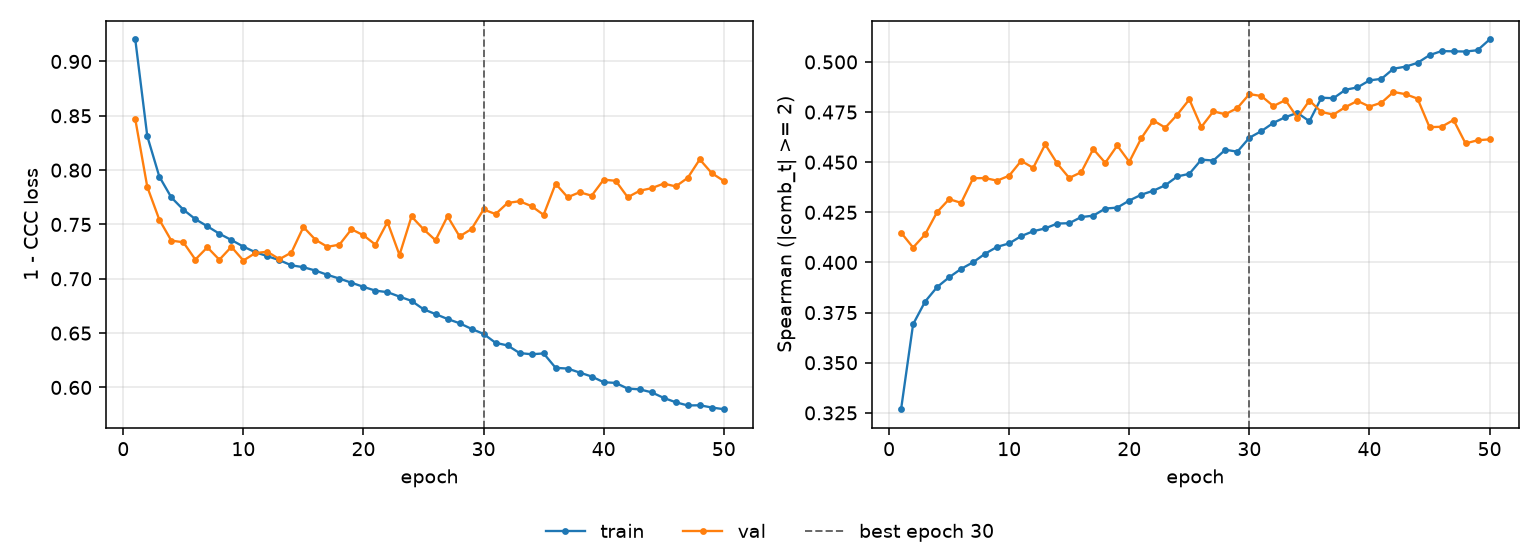

The table this chart was drawn from, first rows:
epoch, tr_loss, vl_loss, tr_sp, vl_sp, is_best
1, 0.9202, 0.8468, 0.3268, 0.4149, False
2, 0.8312, 0.7845, 0.3692, 0.4074, False
3, 0.7941, 0.7544, 0.3805, 0.414, False
4, 0.7749, 0.7351, 0.3877, 0.4251, False
5, 0.7636, 0.7336, 0.3926, 0.4316, False
6, 0.7549, 0.7177, 0.3968, 0.4297, False
7, 0.7483, 0.729, 0.4001, 0.442, False
8, 0.7415, 0.7175, 0.4044, 0.4421, False
9, 0.7357, 0.7294, 0.4078, 0.4408, False
10, 0.7296, 0.7168, 0.4095, 0.4433, False
11, 0.7244, 0.7237, 0.4131, 0.4507, False
12, 0.7208, 0.7249, 0.4156, 0.4472, False
13, 0.7171, 0.718, 0.417, 0.4589, False
14, 0.7124, 0.7242, 0.4194, 0.4494, False
15, 0.7107, 0.7476, 0.4196, 0.4421, False
16, 0.7076, 0.7359, 0.4226, 0.445, False
17, 0.7036, 0.7294, 0.4233, 0.4566, False
18, 0.7002, 0.7314, 0.4269, 0.4497, False
19, 0.6964, 0.7456, 0.4273, 0.4583, False
20, 0.6926, 0.74, 0.4309, 0.4502, False
21, 0.689, 0.7314, 0.4338, 0.462, False
22, 0.6877, 0.7522, 0.4358, 0.4708, False
23, 0.6836, 0.7219, 0.4385, 0.4672, False
24, 0.6797, 0.7573, 0.4429, 0.4737, False
25, 0.6719, 0.7456, 0.4442, 0.4813, False
26, 0.6675, 0.7355, 0.4513, 0.4676, False
27, 0.663, 0.7575, 0.4508, 0.4753, False
28, 0.6591, 0.739, 0.4562, 0.4739, False
29, 0.6539, 0.7458, 0.4552, 0.477, False
30, 0.6492, 0.7638, 0.4622, 0.484, True
31, 0.6411, 0.7595, 0.4655, 0.483, False
32, 0.6386, 0.7698, 0.4696, 0.478, False
33, 0.6316, 0.7714, 0.4725, 0.481, False
34, 0.6305, 0.7668, 0.4746, 0.4722, False
35, 0.6313, 0.7588, 0.4704, 0.4807, False
36, 0.618, 0.7875, 0.4821, 0.475, False
37, 0.6174, 0.775, 0.4819, 0.4737, False
38, 0.6137, 0.7796, 0.4861, 0.4775, False
39, 0.6101, 0.7765, 0.4873, 0.4806, False
40, 0.6048, 0.7912, 0.4908, 0.4777, False
41, 0.6042, 0.7902, 0.4916, 0.4797, False
42, 0.5989, 0.7751, 0.4966, 0.485, False
43, 0.5982, 0.781, 0.4976, 0.4839, False
44, 0.5955, 0.7834, 0.4995, 0.4817, False
45, 0.5903, 0.7876, 0.5034, 0.4675, False
46, 0.5864, 0.785, 0.5054, 0.4677, False
47, 0.5834, 0.7929, 0.5053, 0.471, False
48, 0.5836, 0.8099, 0.5052, 0.4593, False
49, 0.5815, 0.7972, 0.5058, 0.4609, False
50, 0.58, 0.7901, 0.5112, 0.4614, False
